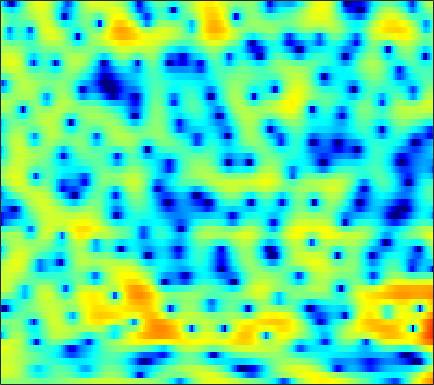

Values plotted in this chart, from the file beside it:
0.56819, 0.63535, 0.70362, 0.75106, 0.76963, 0.76791, 0.73938, 0.69201, 0.60575, 0.49557, 0.35582, 0.23808, 0.063993, -0.12636, -0.27245, -0.46876, -0.65667, -0.78432, -0.92411, -1.0201, -1.0609, -1.0546, -0.99639, -0.86607
2.743, 2.893, 3.005, 3.013, 2.949, 2.772, 2.487, 2.199, 1.714, 1.111, 0.391, -0.2226, -1.127, -2.097, -2.832, -3.744, -4.453, -4.763, -4.819, -4.512, -3.967, -3.487, -2.837, -2.24
3.119, 3.369, 3.572, 3.63, 3.58, 3.389, 3.054, 2.707, 2.109, 1.347, 0.4143, -0.4043, -1.657, -3.078, -4.216, -5.697, -6.815, -7.17, -6.897, -6.052, -5.03, -4.294, -3.438, -2.752
2.591, 2.755, 2.886, 2.919, 2.88, 2.748, 2.528, 2.308, 1.948, 1.52, 1.04, 0.6555, 0.1257, -0.4033, -0.7843, -1.256, -1.674, -1.945, -2.248, -2.495, -2.7, -2.838, -3.022, -3.223
3.236, 3.273, 3.265, 3.188, 3.086, 2.89, 2.627, 2.391, 2.023, 1.609, 1.156, 0.7995, 0.308, -0.1825, -0.5413, -0.9999, -1.433, -1.739, -2.129, -2.507, -2.895, -3.206, -3.669, -4.209
4.023, 3.966, 3.856, 3.699, 3.544, 3.278, 2.928, 2.607, 2.094, 1.48, 0.7631, 0.1672, -0.6857, -1.557, -2.177, -2.894, -3.399, -3.615, -3.701, -3.633, -3.515, -3.46, -3.494, -3.697
2.969, 2.94, 3.012, 3.137, 3.215, 3.238, 3.112, 2.894, 2.412, 1.674, 0.6332, -0.3845, -2.15, -4.578, -7.063, -11.94, -18.3, -15.16, -9.471, -6.067, -3.839, -2.658, -1.562, -0.8715
-9.365, -6.999, -3.711, -1.408, -0.2158, 0.8329, 1.399, 1.552, 1.441, 1.015, 0.313, -0.3633, -1.435, -2.619, -3.488, -4.402, -4.758, -4.527, -3.63, -2.408, -1.159, -0.2971, 0.6961, 1.474
-3.787, -3.39, -2.413, -1.363, -0.7047, -0.06891, 0.2527, 0.2887, 0.06176, -0.4657, -1.276, -2.047, -3.217, -4.422, -5.183, -5.652, -5.309, -4.585, -3.311, -1.92, -0.6006, 0.2728, 1.267, 2.053
-0.2663, -0.3115, -0.2475, -0.09119, 0.04568, 0.1882, 0.2207, 0.1415, -0.1636, -0.7575, -1.747, -2.824, -4.83, -7.871, -11.26, -16.58, -12.25, -8.145, -4.383, -1.821, 0.04925, 1.114, 2.171, 2.873
-4.396, -4.581, -4.499, -4.034, -3.531, -2.804, -2.145, -1.748, -1.375, -1.199, -1.217, -1.338, -1.568, -1.798, -1.897, -1.791, -1.354, -0.8272, 0.04357, 0.9455, 1.772, 2.295, 2.836, 3.155
-14.96, -20.57, -20.83, -13.4, -10.16, -7.289, -5.346, -4.282, -3.231, -2.464, -1.86, -1.485, -1.043, -0.6261, -0.3066, 0.1542, 0.6424, 1.015, 1.499, 1.957, 2.35, 2.582, 2.794, 2.881
-7.031, -7.479, -7.497, -6.832, -6.119, -5.191, -4.438, -4.006, -3.588, -3.274, -2.94, -2.625, -2.089, -1.403, -0.8224, -0.01994, 0.7405, 1.269, 1.866, 2.338, 2.665, 2.807, 2.865, 2.78
0.2917, 0.1371, -0.08845, -0.3514, -0.6115, -1.092, -1.826, -2.601, -3.987, -5.822, -7.813, -8.523, -7.261, -4.746, -2.937, -0.9502, 0.5661, 1.458, 2.358, 2.958, 3.287, 3.369, 3.248, 2.872
3.264, 3.141, 2.88, 2.456, 2.023, 1.259, 0.2044, -0.83, -2.604, -4.855, -7.297, -8.312, -7.248, -4.792, -3.079, -1.234, 0.1457, 0.9112, 1.656, 2.108, 2.3, 2.286, 2.047, 1.516
2.977, 3.022, 2.965, 2.78, 2.546, 2.11, 1.55, 1.057, 0.3349, -0.3725, -0.9666, -1.284, -1.475, -1.446, -1.33, -1.127, -0.9025, -0.7548, -0.6109, -0.5245, -0.5193, -0.5811, -0.7512, -1.04
2.53, 2.804, 3.047, 3.165, 3.165, 3.044, 2.804, 2.554, 2.13, 1.615, 1.03, 0.559, -0.1125, -0.8411, -1.406, -2.155, -2.859, -3.295, -3.693, -3.857, -3.821, -3.744, -3.638, -3.56
2.129, 2.627, 3.175, 3.586, 3.804, 3.967, 3.961, 3.848, 3.548, 3.045, 2.336, 1.651, 0.4932, -0.9913, -2.355, -4.582, -7.374, -9.62, -11.52, -10.71, -8.903, -7.763, -6.769, -6.319
0.3734, 1.136, 2.112, 2.963, 3.49, 4.025, 4.341, 4.424, 4.333, 4, 3.403, 2.763, 1.629, 0.13, -1.299, -3.684, -6.669, -9.173, -11.3, -10.37, -8.596, -7.643, -7.061, -7.308
-5.09, -3.259, -1.102, 0.6157, 1.63, 2.643, 3.337, 3.662, 3.849, 3.797, 3.513, 3.164, 2.528, 1.709, 1, -0.004461, -1.005, -1.687, -2.427, -2.94, -3.285, -3.543, -4.006, -4.683
-8.242, -5.574, -2.892, -0.9447, 0.1702, 1.277, 2.031, 2.409, 2.691, 2.748, 2.632, 2.458, 2.135, 1.752, 1.45, 1.027, 0.629, 0.3513, -0.006221, -0.3813, -0.7776, -1.106, -1.622, -2.203
-2.356, -1.675, -0.6954, 0.1966, 0.7628, 1.365, 1.76, 1.909, 1.936, 1.764, 1.445, 1.143, 0.7449, 0.4534, 0.357, 0.373, 0.5355, 0.6891, 0.8678, 0.9355, 0.8124, 0.5888, 0.08923, -0.6701
0.2543, 0.4536, 0.7783, 1.162, 1.408, 1.653, 1.734, 1.641, 1.271, 0.5781, -0.5093, -1.607, -3.34, -4.807, -4.954, -3.523, -1.507, -0.1567, 1.239, 2.18, 2.676, 2.758, 2.499, 1.766
-3.846, -3.637, -3.141, -2.564, -2.142, -1.715, -1.486, -1.454, -1.687, -2.3, -3.449, -4.77, -7.507, -11.15, -11.72, -7.605, -3.677, -1.534, 0.572, 1.995, 2.917, 3.324, 3.521, 3.386
-16.38, -13.78, -11.13, -9.455, -8.545, -7.654, -6.947, -6.463, -5.887, -5.411, -5.052, -4.844, -4.571, -4.122, -3.619, -2.59, -1.375, -0.4405, 0.7179, 1.687, 2.419, 2.822, 3.168, 3.329
-15.62, -14.89, -13.94, -13.5, -13.56, -13.78, -13.46, -12.56, -10.61, -8.471, -6.53, -5.278, -3.813, -2.557, -1.707, -0.6677, 0.2778, 0.9279, 1.675, 2.294, 2.759, 3.006, 3.225, 3.318
-10.4, -10.99, -11.92, -13.3, -14.96, -18.97, -26.53, -21.23, -13.73, -9.289, -6.195, -4.408, -2.507, -1.011, -0.06874, 0.953, 1.774, 2.272, 2.792, 3.144, 3.352, 3.41, 3.363, 3.187
-8.443, -8.539, -8.584, -8.645, -8.656, -8.597, -8.077, -7.317, -5.847, -4.142, -2.495, -1.373, -0.07326, 0.9998, 1.661, 2.377, 2.91, 3.19, 3.422, 3.492, 3.394, 3.217, 2.822, 2.26
-10.82, -8.972, -6.883, -5.285, -4.324, -3.239, -2.267, -1.572, -0.6965, 0.1344, 0.8882, 1.386, 1.946, 2.398, 2.654, 2.904, 3.062, 3.105, 3.064, 2.889, 2.522, 2.109, 1.357, 0.3316
-8.543, -6.228, -3.718, -1.828, -0.7239, 0.4633, 1.344, 1.86, 2.369, 2.677, 2.804, 2.78, 2.609, 2.332, 2.091, 1.792, 1.577, 1.501, 1.431, 1.304, 0.997, 0.5757, -0.3079, -1.648
-0.819, -0.1439, 0.8474, 1.788, 2.428, 3.121, 3.61, 3.818, 3.882, 3.668, 3.136, 2.508, 1.329, -0.2798, -1.686, -3.496, -4.321, -3.945, -2.796, -1.759, -1.161, -1.069, -1.453, -2.379
1.18, 1.663, 2.304, 2.918, 3.318, 3.729, 3.973, 4.016, 3.844, 3.374, 2.532, 1.609, -0.1325, -2.687, -5.464, -11.02, -15.22, -10.84, -6.458, -3.993, -2.678, -2.185, -2.035, -2.361
-0.04221, 0.5498, 1.299, 2, 2.445, 2.917, 3.214, 3.313, 3.245, 2.938, 2.386, 1.801, 0.8108, -0.3487, -1.254, -2.27, -2.847, -2.909, -2.647, -2.259, -1.992, -1.933, -2.048, -2.419
-2.85, -1.914, -0.6974, 0.397, 1.108, 1.879, 2.435, 2.712, 2.894, 2.876, 2.677, 2.422, 1.984, 1.478, 1.089, 0.6047, 0.2092, -0.04796, -0.3095, -0.5769, -0.892, -1.212, -1.78, -2.535
-7.14, -5.134, -2.829, -1.003, 0.1061, 1.268, 2.107, 2.54, 2.896, 3.022, 2.949, 2.798, 2.499, 2.135, 1.851, 1.487, 1.169, 0.9638, 0.6903, 0.3834, -0.01649, -0.4202, -1.172, -2.207
-8.698, -5.939, -3.157, -1.069, 0.151, 1.407, 2.277, 2.713, 3.014, 3.025, 2.78, 2.453, 1.869, 1.208, 0.7452, 0.2831, 0.07198, 0.09873, 0.2481, 0.4299, 0.4817, 0.3857, 0.02652, -0.6671
-4.29, -3.086, -1.496, -0.07569, 0.8371, 1.791, 2.452, 2.735, 2.82, 2.549, 1.9, 1.124, -0.3334, -2.328, -4.089, -6.095, -5.985, -4.616, -2.504, -0.8421, 0.2919, 0.8232, 1.178, 1.16
-3.549, -2.642, -1.406, -0.2313, 0.5206, 1.315, 1.846, 2.043, 2.04, 1.699, 0.963, 0.1033, -1.562, -4.017, -6.626, -10.6, -10.05, -6.923, -3.494, -1.172, 0.3706, 1.149, 1.783, 2.068
-6.774, -5.049, -3.116, -1.613, -0.7544, 0.09907, 0.6169, 0.8327, 0.8985, 0.7469, 0.4022, 0.04927, -0.5313, -1.138, -1.53, -1.776, -1.547, -1.091, -0.2385, 0.6454, 1.391, 1.827, 2.19, 2.305
-7.989, -5.707, -3.529, -2.102, -1.378, -0.7864, -0.5559, -0.5305, -0.6522, -0.8259, -0.9235, -0.9058, -0.755, -0.4987, -0.237, 0.1495, 0.6012, 0.9492, 1.422, 1.852, 2.209, 2.399, 2.526, 2.463
-2.554, -1.917, -1.207, -0.7914, -0.6921, -0.9168, -1.54, -2.297, -3.578, -4.834, -5.312, -4.861, -3.523, -2.058, -1.065, -0.01732, 0.7651, 1.22, 1.651, 1.96, 2.185, 2.296, 2.403, 2.409
1.113, 1.181, 1.168, 0.9852, 0.6542, -0.127, -1.444, -2.959, -6.079, -11.86, -22.19, -12.72, -6.468, -3.192, -1.675, -0.3383, 0.375, 0.6223, 0.6668, 0.5353, 0.3833, 0.3878, 0.5988, 1.037
2.058, 2.004, 1.913, 1.755, 1.546, 1.123, 0.4659, -0.174, -1.157, -2.023, -2.355, -2.127, -1.376, -0.5413, -0.06552, 0.2205, 0.02662, -0.4995, -1.722, -3.654, -6.071, -7.254, -6.173, -3.522
-0.2215, -0.2923, -0.1527, 0.1608, 0.4608, 0.8235, 1.088, 1.213, 1.295, 1.331, 1.37, 1.416, 1.464, 1.439, 1.327, 0.9276, 0.1879, -0.6711, -2.361, -4.849, -8.261, -10.29, -8.656, -5.117
-7.221, -7.814, -6.516, -4.248, -2.689, -1.037, 0.1798, 0.8473, 1.49, 1.9, 2.132, 2.213, 2.205, 2.061, 1.852, 1.453, 0.893, 0.3845, -0.3854, -1.182, -1.812, -2.041, -1.939, -1.439
-11.71, -13.7, -9.968, -5.872, -3.661, -1.54, -0.07729, 0.706, 1.428, 1.865, 2.075, 2.11, 2.035, 1.85, 1.647, 1.342, 0.9913, 0.7134, 0.3462, 0.005964, -0.2492, -0.39, -0.456, -0.4247
-2.339, -2.33, -1.87, -1.012, -0.289, 0.6032, 1.303, 1.686, 1.973, 2.031, 1.89, 1.677, 1.294, 0.8644, 0.5652, 0.2018, -0.06963, -0.2312, -0.4175, -0.5823, -0.7816, -0.9473, -1.18, -1.375
1.518, 1.764, 2.132, 2.513, 2.763, 3.017, 3.124, 3.071, 2.81, 2.295, 1.518, 0.7753, -0.3885, -1.616, -2.395, -3.023, -3.051, -2.803, -2.402, -2.173, -2.27, -2.562, -3.302, -4.298
2.834, 3.324, 3.832, 4.161, 4.295, 4.31, 4.133, 3.83, 3.201, 2.242, 0.8501, -0.5471, -3.109, -6.952, -11.27, -15.96, -10.45, -7.279, -4.766, -3.533, -3.225, -3.553, -4.867, -7.551
2.113, 2.73, 3.277, 3.57, 3.655, 3.599, 3.351, 3.032, 2.398, 1.504, 0.2984, -0.8429, -2.698, -4.854, -6.405, -7.391, -6.497, -5.299, -3.808, -2.836, -2.357, -2.36, -2.739, -3.448
1.158, 1.452, 1.652, 1.707, 1.679, 1.567, 1.349, 1.131, 0.7256, 0.1844, -0.4605, -1.001, -1.699, -2.293, -2.593, -2.675, -2.435, -2.093, -1.538, -0.9949, -0.5775, -0.3713, -0.2254, -0.1968
0.7082, 0.283, -0.3237, -0.8476, -1.113, -1.259, -1.247, -1.24, -1.303, -1.527, -1.897, -2.216, -2.601, -2.771, -2.672, -2.228, -1.539, -0.9255, -0.1223, 0.6239, 1.207, 1.551, 1.848, 1.993
0.253, -1.366, -4.014, -6.777, -7.752, -6.733, -4.921, -3.931, -3.222, -3.197, -3.864, -4.768, -6.378, -7.51, -7.084, -5.03, -2.6, -1.021, 0.6762, 1.939, 2.832, 3.285, 3.643, 3.756
0.7648, -1.321, -5.011, -9.69, -11.6, -8.792, -5.811, -4.357, -3.4, -3.337, -4.182, -5.538, -8.684, -13.4, -12.37, -6.637, -2.61, -0.4948, 1.536, 2.886, 3.75, 4.116, 4.295, 4.15
1.737, 0.5351, -0.9988, -2.233, -2.804, -3.035, -2.834, -2.554, -2.231, -2.074, -2.095, -2.206, -2.328, -2.17, -1.723, -0.7109, 0.5475, 1.458, 2.477, 3.172, 3.522, 3.55, 3.259, 2.589
1.049, 0.09752, -1.068, -2.002, -2.489, -2.796, -2.754, -2.574, -2.121, -1.562, -0.976, -0.5339, 0.05539, 0.6833, 1.163, 1.821, 2.44, 2.829, 3.205, 3.373, 3.248, 2.945, 2.214, 1.076
-1.304, -2.602, -4.282, -5.705, -6.433, -6.733, -6.197, -5.394, -4.058, -2.648, -1.318, -0.3997, 0.6965, 1.645, 2.273, 2.973, 3.493, 3.763, 3.933, 3.869, 3.536, 3.087, 2.213, 0.9881
-4.918, -7.033, -10.26, -14.31, -17.97, -20.32, -15.18, -11.48, -7.748, -4.861, -2.548, -1.119, 0.4917, 1.773, 2.554, 3.368, 3.948, 4.232, 4.402, 4.311, 3.975, 3.546, 2.735, 1.623
